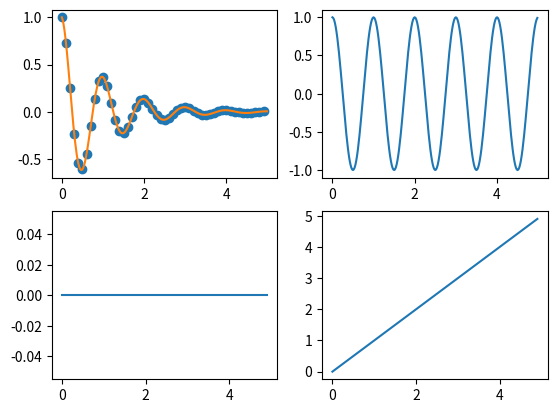

This figure's Python source:
import numpy as np
import matplotlib.pyplot as plt


def f(t):
    return np.exp(-t) * np.cos(2 * np.pi * t)


# creating linspaces
t1 = np.arange(0, 5, 0.1)
t2 = np.arange(0, 5, 0.02)

plt.subplot(2, 2, 1)
plt.plot(t1, f(t1), 'o')
plt.plot(t2, f(t2), '-')

plt.subplot(2, 2, 2)
plt.plot(t2, np.cos(2 * np.pi * t2))

plt.subplot(2, 2, 3)
plt.plot(t1, 0 * t1)

plt.subplot(2, 2, 4)
plt.plot(t1, t1)

plt.show()
